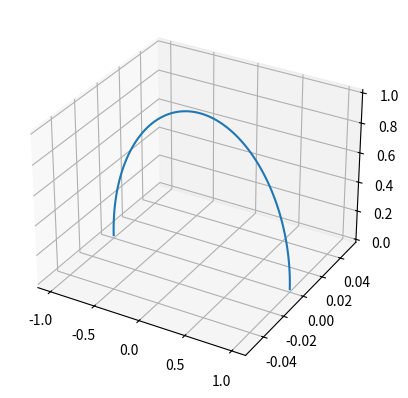

Write Python code to recreate this figure.
import matplotlib.pyplot as plt
import numpy as np
import cmath
from mpl_toolkits import mplot3d

from math import sin, asin, cos, acos, tan, atan, pi
from math import sqrt

def q_mult(q1, q2):
    w1, x1, y1, z1 = q1
    w2, x2, y2, z2 = q2
    w = w1 * w2 - x1 * x2 - y1 * y2 - z1 * z2
    x = w1 * x2 + x1 * w2 + y1 * z2 - z1 * y2
    y = w1 * y2 + y1 * w2 + z1 * x2 - x1 * z2
    z = w1 * z2 + z1 * w2 + x1 * y2 - y1 * x2
    return w, x, y, z

def q_conjugate(q):
    w, x, y, z = q
    return (w, -x, -y, -z)

a = np.array([1.0, 0.0, 0.0])
b = np.array([2.0, 0.0, 0.0])
c = a + (b - a)/2
diff = b - a
n = np.cross(diff, np.array([0,0,1]))
print(n)
ang = 0 + (pi/4)/2
q1 = np.array([cos(ang), sin(ang)*n[0], sin(ang)*n[1], sin(ang)*n[2]])
q2 = q1*np.array([1,-1,-1,-1])
print(q1)
print(q2)
print()
print(ang)

xline = []
yline = []
zline = []

t = np.linspace(0.0, 1.0, 100)

for i in t:
    ang = 0 + (pi*i)/2
    q1 = np.array([cos(ang), sin(ang)*n[0], sin(ang)*n[1], sin(ang)*n[2]])
    q2 = q1*np.array([1,-1,-1,-1])
    out = q_mult(q_mult(q1,np.append([0],a)),q2)[1:4]
    xline.append(out[0])
    yline.append(out[1])
    zline.append(out[2])

fig = plt.figure
ax = plt.axes(projection='3d')
ax.plot3D(xline,yline,zline)
plt.show()

